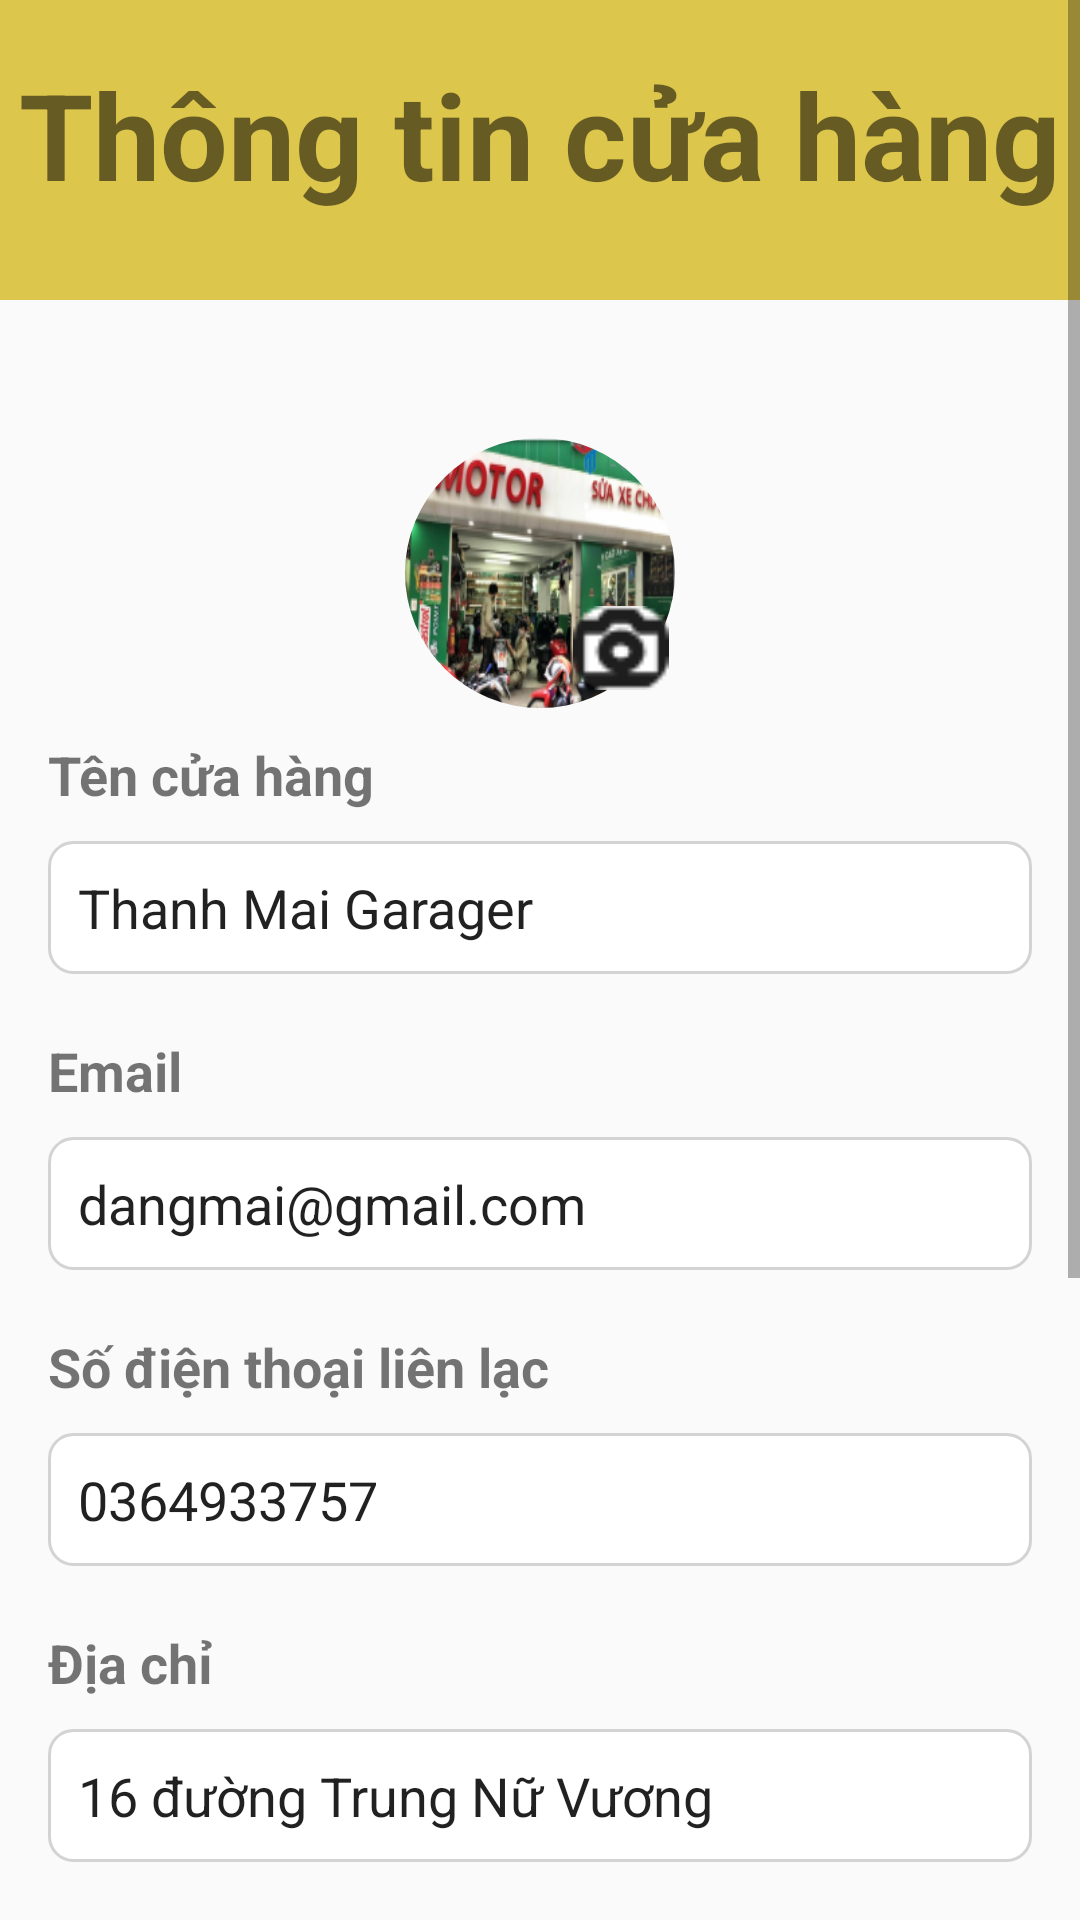

The Android layout XML behind this screen, and the referenced resources:
<!-- AndroidManifest.xml: application theme Theme.LTDD_SUAXE -->
<!-- res/layout/fragment_person_cuahang.xml -->
<ScrollView xmlns:android="http://schemas.android.com/apk/res/android"
    android:layout_width="match_parent"
    android:layout_height="match_parent"
    xmlns:app="http://schemas.android.com/apk/res-auto"
    android:fillViewport="true">

    <RelativeLayout
        android:layout_width="match_parent"
        android:layout_height="wrap_content">

        
        <RelativeLayout
            android:id="@+id/header_title"
            android:layout_width="match_parent"
            android:layout_height="100dp"
            android:background="#DDC64C">

            <TextView
                android:id="@+id/textView1"
                android:layout_width="match_parent"
                android:layout_height="match_parent"
                android:layout_marginTop="36dp"
                android:text="Thông tin cửa hàng"
                android:textSize="40sp"
                android:textStyle="bold"
                android:layout_centerVertical="true"
                android:layout_centerHorizontal="true"
                android:textAlignment="center"
                />
        </RelativeLayout>

        
        <LinearLayout
            android:id="@+id/content"
            android:layout_below="@+id/header_title"
            android:layout_width="match_parent"
            android:layout_height="wrap_content"
            android:layout_marginTop="20dp"
            android:orientation="vertical"
            android:padding="16dp">

            
            <RelativeLayout
                android:layout_width="match_parent"
                android:layout_height="wrap_content"
                android:layout_gravity="center_horizontal">

                <com.google.android.material.imageview.ShapeableImageView
                    android:id="@+id/imgProfile"
                    android:layout_width="90dp"
                    android:layout_height="90dp"
                    android:contentDescription="User Image"
                    app:shapeAppearanceOverlay="@style/CircularShape"
                    android:scaleType="fitXY"
                    android:src="@drawable/cuahang1"
                    android:layout_centerInParent="true"
                    android:layout_marginBottom="20dp"
                    android:layout_gravity="center_horizontal" />

                
                <ImageView
                    android:id="@+id/imageViewEdit"
                    android:layout_width="32dp"
                    android:layout_height="32dp"
                    android:layout_alignTop="@+id/imgProfile"
                    android:layout_alignEnd="@+id/imgProfile"
                    android:layout_marginTop="64dp"
                    android:layout_marginEnd="2dp"
                    android:background="?attr/selectableItemBackgroundBorderless"
                    android:contentDescription="Edit Image"
                    android:src="@drawable/nic_edit" />
            </RelativeLayout>

            <TextView
                android:layout_width="wrap_content"
                android:layout_height="wrap_content"
                android:text="Tên cửa hàng"
                android:textSize="18sp"
                android:textStyle="bold"
                android:layout_marginBottom="10dp" />

            <EditText
                android:id="@+id/ten_cuahang"
                android:layout_width="match_parent"
                android:layout_height="wrap_content"
                android:text="Thanh Mai Garager"
                android:background="@drawable/edittext_background"
                android:padding="10dp" />

            
            <TextView
                android:layout_width="wrap_content"
                android:layout_height="wrap_content"
                android:text="Email"
                android:textSize="18sp"
                android:textStyle="bold"
                android:layout_marginTop="20dp"
                android:layout_marginBottom="10dp" />

            <EditText
                android:id="@+id/email_cuahang"
                android:layout_width="match_parent"
                android:layout_height="wrap_content"
                android:text="dangmai@gmail.com"
                android:background="@drawable/edittext_background"
                android:padding="10dp" />

            
            <TextView
                android:layout_width="wrap_content"
                android:layout_height="wrap_content"
                android:text="Số điện thoại liên lạc"
                android:textSize="18sp"
                android:textStyle="bold"
                android:layout_marginTop="20dp"
                android:layout_marginBottom="10dp" />

            <EditText
                android:id="@+id/sdt_cuahang"
                android:layout_width="match_parent"
                android:layout_height="wrap_content"
                android:text="0364933757"
                android:background="@drawable/edittext_background"
                android:padding="10dp" />

            
            <TextView
                android:layout_width="wrap_content"
                android:layout_height="wrap_content"
                android:text="Địa chỉ"
                android:textSize="18sp"
                android:textStyle="bold"
                android:layout_marginTop="20dp"
                android:layout_marginBottom="10dp" />

            <EditText
                android:id="@+id/diachi_cuahang"
                android:layout_width="match_parent"
                android:layout_height="wrap_content"
                android:text="16 đường Trung Nữ Vương"
                android:background="@drawable/edittext_background"
                android:padding="10dp" />

            
            <TextView
                android:layout_width="wrap_content"
                android:layout_height="wrap_content"
                android:text="Quận"
                android:textSize="18sp"
                android:textStyle="bold"
                android:layout_marginTop="20dp"
                android:layout_marginBottom="10dp" />

            <Spinner
                android:id="@+id/spinner_quan"
                android:layout_width="match_parent"
                android:layout_height="wrap_content"
                android:layout_margin="16dp"
                android:background="@drawable/edittext_background"
                />

            
            <TextView
                android:layout_width="wrap_content"
                android:layout_height="wrap_content"
                android:text="Mô tả"
                android:textSize="18sp"
                android:textStyle="bold"
                android:layout_marginTop="20dp"
                android:layout_marginBottom="10dp" />

            <EditText
                android:id="@+id/mota_cuahang"
                android:layout_width="match_parent"
                android:layout_height="100dp"
                android:hint="Nhập mô tả"
                android:background="@drawable/edittext_background"
                android:padding="10dp"
                android:inputType="textMultiLine"
                android:gravity="top"
                />

            
            <Button
                android:id="@+id/btnupdateperson_cuahang"
                android:layout_width="wrap_content"
                android:layout_height="wrap_content"
                android:text="Cập nhật"
                android:layout_gravity="center_horizontal"
                android:padding="10dp"
                android:layout_marginTop="20dp"
                android:background="@drawable/nedit_button"/>

        </LinearLayout>
    </RelativeLayout>
</ScrollView>
<!-- resources referenced by this layout -->
<resources>
  <!-- drawable cuahang1: png bitmap (drawable, 65978 bytes) -->
  <!-- drawable edittext_background (drawable) -->
  <?xml version="1.0" encoding="utf-8"?>
  <shape xmlns:android="http://schemas.android.com/apk/res/android">
      
      <solid android:color="@android:color/white" />
  
      
      <corners android:radius="8dp" />
  
      
      <stroke android:width="1dp" android:color="#D3D3D3" />
  
      
      <padding
          android:left="10dp"
          android:right="10dp"
          android:top="8dp"
          android:bottom="8dp" />
  </shape>
  <!-- drawable nedit_button (drawable) -->
  <?xml version="1.0" encoding="utf-8"?>
  <shape xmlns:android="http://schemas.android.com/apk/res/android">
      <solid android:color="#EFFFC107"/> 
      <corners android:radius="30dp"/> 
  </shape>
  <!-- drawable nic_edit: png bitmap (drawable, 760 bytes) -->
  <style name="CircularShape">
          <item name="cornerFamily">rounded</item>
          <item name="cornerSize">50%</item> 
      </style>
  <style name="Theme.LTDD_SUAXE" parent="Base.Theme.LTDD_SUAXE" />
  <style name="Base.Theme.LTDD_SUAXE" parent="Theme.AppCompat.Light.NoActionBar">
          
          
      </style>
</resources>
